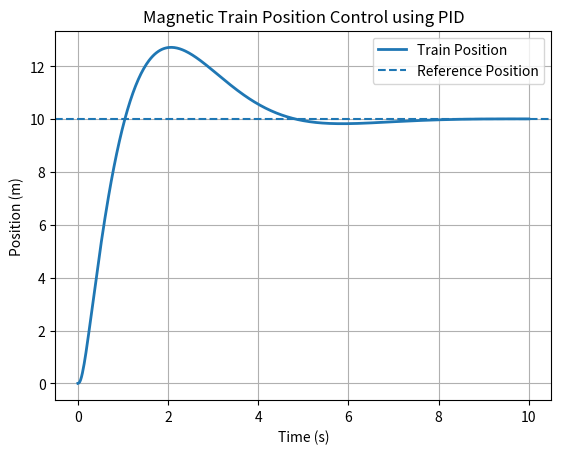
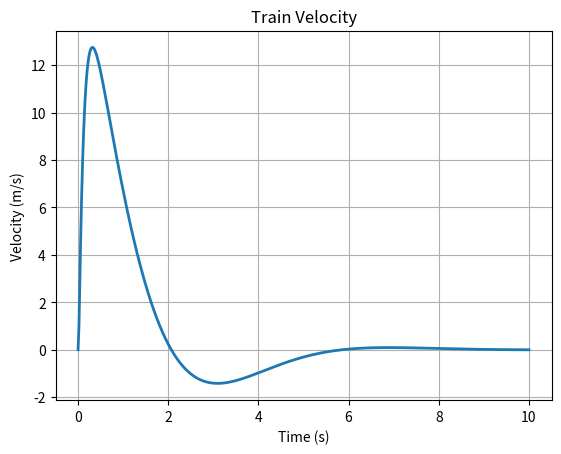
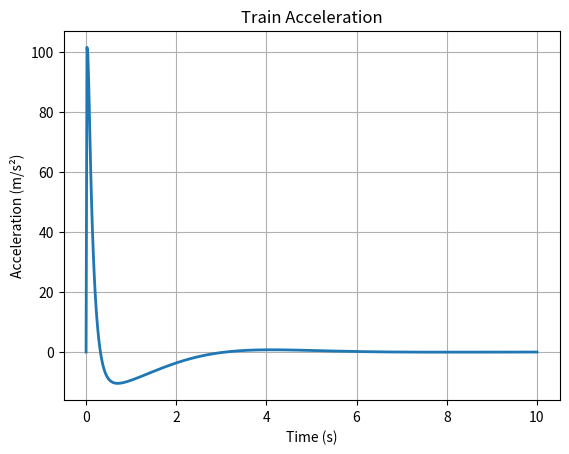
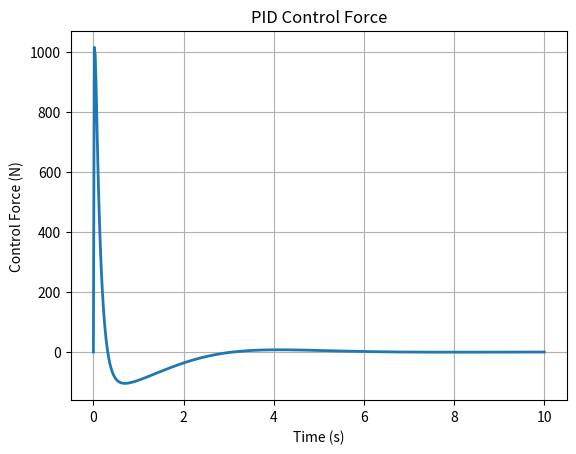

Reproduce these figures in Python, in order.
import numpy as np
import matplotlib.pyplot as plt

# Initial conditions
x_init = 0
x_ref = 10

# PID gains
Kp = 100
Ki = 75
Kd = 75

# Simulation settings
dt = 0.02
t_final = 10
t = np.arange(0, t_final + dt, dt)

# Train parameter
m = 10.0   # mass of train, kg

# Arrays
x = np.zeros(len(t))        # position
v = np.zeros(len(t))        # velocity
a = np.zeros(len(t))        # acceleration
u = np.zeros(len(t))        # control force
error = np.zeros(len(t))    # position error

# Initial values
x[0] = x_init
v[0] = 0
a[0] = 0

# PID memory
integral_error = 0
previous_error = x_ref - x_init

# Simulation loop
for i in range(1, len(t)):

    # Current error
    error[i] = x_ref - x[i-1]

    # Integral of error
    integral_error += error[i] * dt

    # Derivative of error
    derivative_error = (error[i] - previous_error) / dt

    # PID controller output
    u[i] = (
        Kp * error[i]
        + Ki * integral_error
        + Kd * derivative_error
    )

    # Train dynamics: m*x_ddot = u
    a[i] = u[i] / m

    # Trapezoidal integration for velocity
    v[i] = v[i-1] + 0.5 * (a[i-1] + a[i]) * dt

    # Trapezoidal integration for position
    x[i] = x[i-1] + 0.5 * (v[i-1] + v[i]) * dt

    # Update previous error
    previous_error = error[i]

# Plot position response
plt.figure()
plt.plot(t, x, linewidth=2, label="Train Position")
plt.axhline(x_ref, linestyle="--", label="Reference Position")
plt.xlabel("Time (s)")
plt.ylabel("Position (m)")
plt.title("Magnetic Train Position Control using PID")
plt.grid(True)
plt.legend()

# Plot velocity
plt.figure()
plt.plot(t, v, linewidth=2)
plt.xlabel("Time (s)")
plt.ylabel("Velocity (m/s)")
plt.title("Train Velocity")
plt.grid(True)

# Plot acceleration
plt.figure()
plt.plot(t, a, linewidth=2)
plt.xlabel("Time (s)")
plt.ylabel("Acceleration (m/s²)")
plt.title("Train Acceleration")
plt.grid(True)

# Plot control force
plt.figure()
plt.plot(t, u, linewidth=2)
plt.xlabel("Time (s)")
plt.ylabel("Control Force (N)")
plt.title("PID Control Force")
plt.grid(True)

plt.show()
